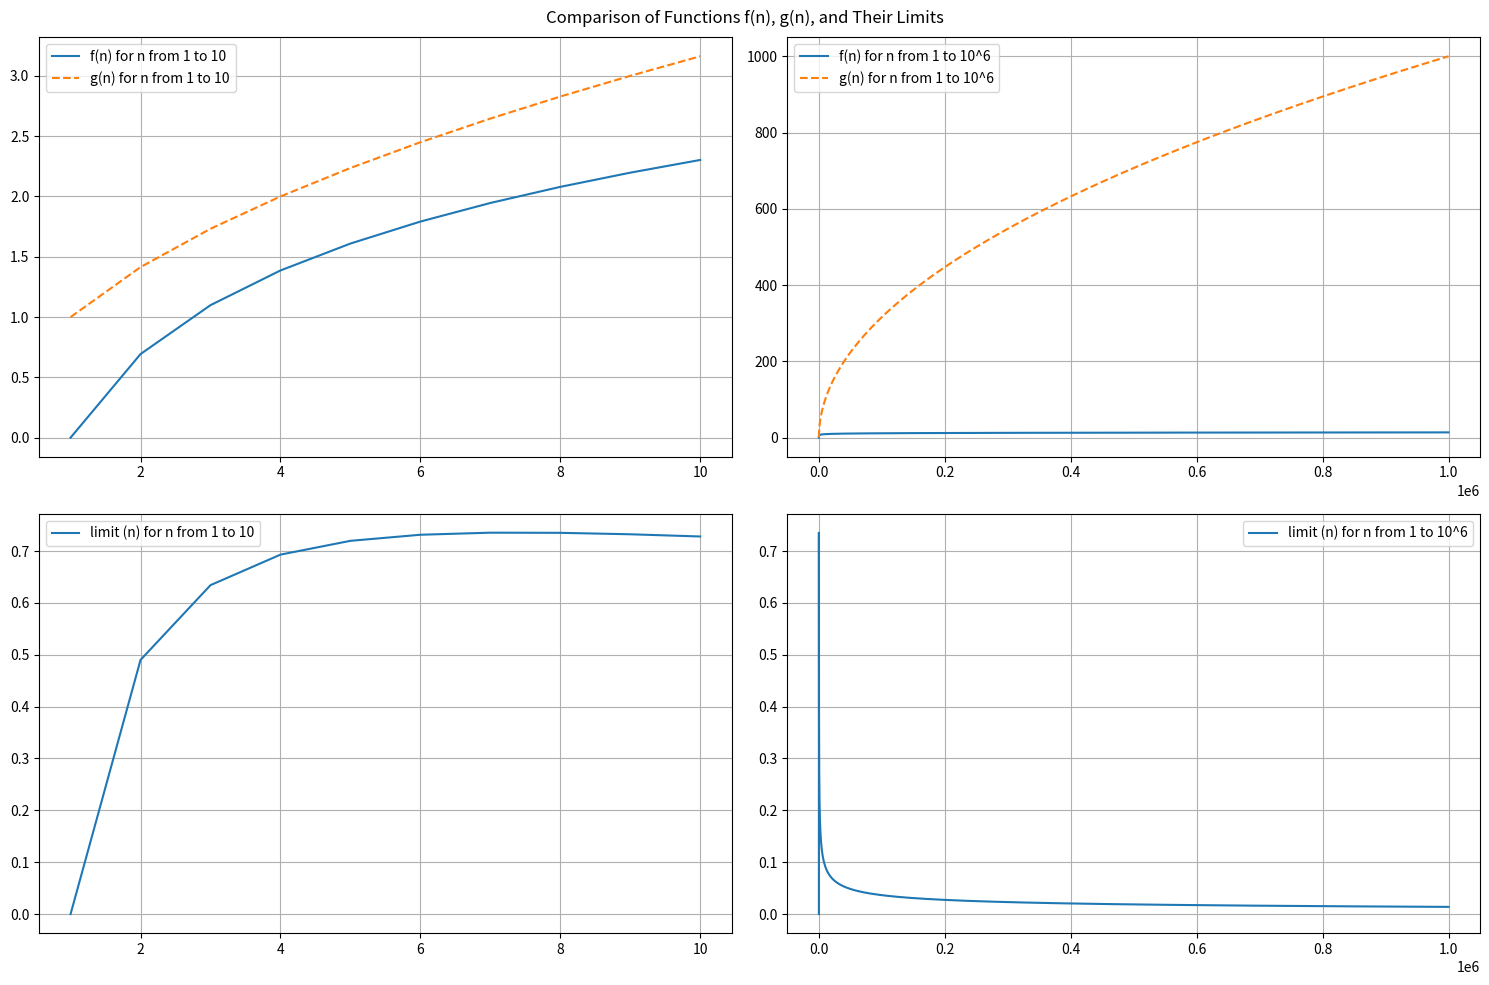

Here is the Python script that generated this plot:
import numpy as np
import matplotlib.pyplot as plt

# Define f(n) = log(n)
def f(n):
    return np.log(n)

# Define g(n) = sqrt(n)
def g(n):
    return np.sqrt(n)

def limit(n):
    f_of_n = f(n)
    g_of_n = g(n)
    return f_of_n / g_of_n

# Function to plot f(n) and g(n)
def plot_functions_f_g(ax, xpoints, ypoints_f, ypoints_g, function_label_f, function_label_g):
    ax.plot(xpoints, ypoints_f, label=function_label_f)
    ax.plot(xpoints, ypoints_g, label=function_label_g, linestyle='--')
    
    # Add legend and grid
    ax.legend()
    ax.grid(True)

def plot_functions_limit(ax, xpoints, ypoints, function_label):
    ax.plot(xpoints, ypoints, label=function_label)

    # Add legend and grid
    ax.legend()
    ax.grid(True)

def main():
     # Create a figure with 4 subplots (2 rows, 2 columns)
    fig, axes = plt.subplots(2, 2, figsize=(15, 10))

    # Unpack the axes array
    ax1, ax2, ax3, ax4 = axes.flatten()

    # Plot for n from 1 to 10 on the first subplot
    n_to_ten = np.arange(1, 11)
    plot_functions_f_g(ax1, n_to_ten, f(n_to_ten), g(n_to_ten), 'f(n) for n from 1 to 10', 'g(n) for n from 1 to 10')

    # Plot for n from 1 to 10^6 on the second subplot
    n_to_ten_pow_six = np.arange(1, np.power(10, 6) + 1)
    plot_functions_f_g(ax2, n_to_ten_pow_six, f(n_to_ten_pow_six), g(n_to_ten_pow_six), 'f(n) for n from 1 to 10^6', 'g(n) for n from 1 to 10^6')
  
#=============================================================================================================

    # Plot for n from 1 to 10 on the first subplot
    n_to_ten = np.arange(1, 11)
    plot_functions_limit(ax3, n_to_ten, limit(n_to_ten), 'limit (n) for n from 1 to 10')

    # Plot for n from 1 to 10^6 on the second subplot
    n_to_ten_pow_six = np.arange(1, np.power(10, 6) + 1)
    plot_functions_limit(ax4, n_to_ten_pow_six, limit(n_to_ten_pow_six), 'limit (n) for n from 1 to 10^6')

#=============================================================================================================
   # Add a title to the entire figure
    fig.suptitle('Comparison of Functions f(n), g(n), and Their Limits')

    # Adjust layout and display the plots
    plt.tight_layout()
    plt.show()

# Execute the main function
if __name__ == "__main__":
    main()